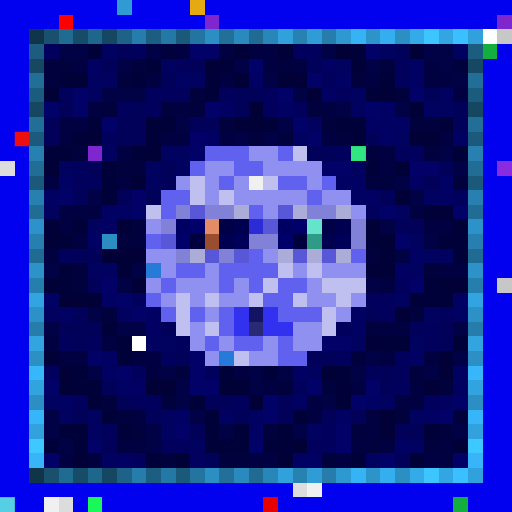
t = 0.00 s
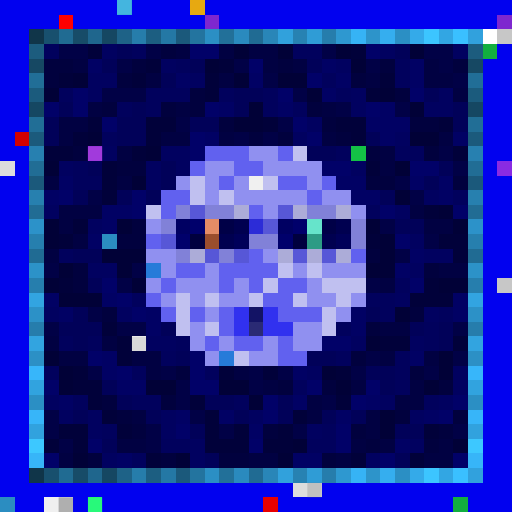
t = 0.34 s
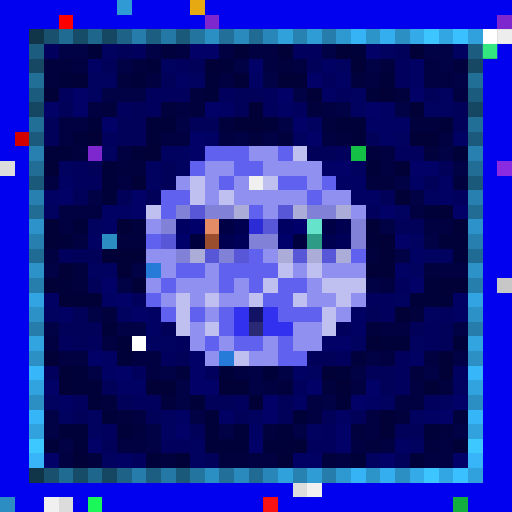
t = 0.69 s
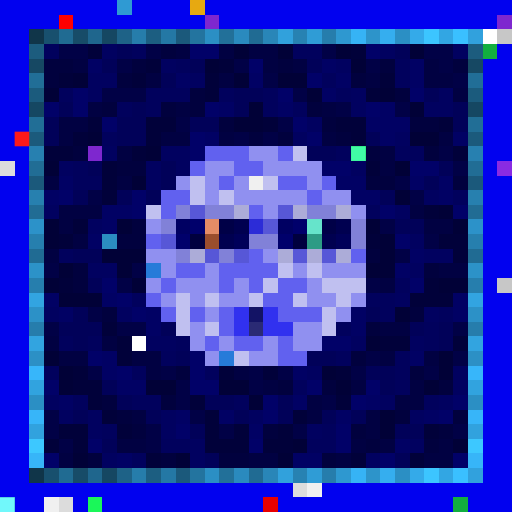
t = 1.03 s
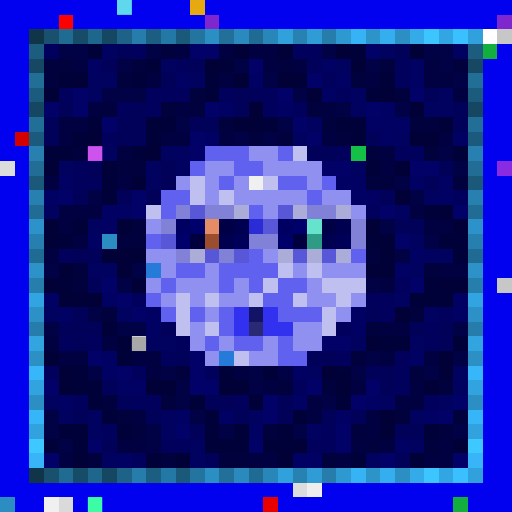
t = 1.37 s
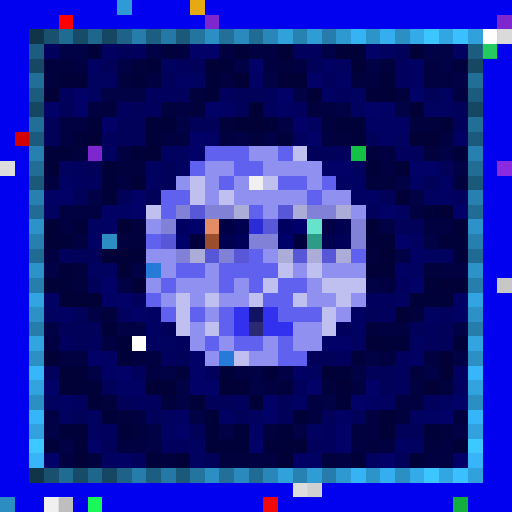
t = 1.72 s

The animated SVG that drew these frames (rendered in a browser with its animation timeline set to each time). Animation: 1 CSS @keyframes rule; one cycle of 2.06 s, repeats indefinitely.

<svg viewBox="0 0 35 35" shape-rendering="crispEdges" xmlns="http://www.w3.org/2000/svg"><style>@keyframes pop{0%,100%{opacity:0}18%{opacity:1}36%{opacity:0}}.a00{animation:pop 1.1s linear 0.00s infinite}.a01{animation:pop 1.1s linear -0.14s infinite}.a02{animation:pop 1.1s linear -0.28s infinite}.a03{animation:pop 1.1s linear -0.41s infinite}.a04{animation:pop 1.1s linear -0.55s infinite}.a05{animation:pop 1.1s linear -0.69s infinite}.a06{animation:pop 1.1s linear -0.83s infinite}.a07{animation:pop 1.1s linear -0.96s infinite}</style><rect width="35" height="35" fill="#0101ef"/><path fill="#2f9ad3" d="M8 0h1v1H8z"/><path fill="#e7a911" d="M13 0h1v1H13z"/><path fill="#ff0000" d="M4 1h1v1H4z"/><path fill="#7e27cf" d="M14 1h1v1H14zM34 1h1v1H34zM6 10h1v1H6z"/><path fill="#103549" d="M2 2h1v1H2zM2 32h1v1H2z"/><path fill="#18506e" d="M3 2h1v1H3zM3 32h1v1H3z"/><path fill="#206b92" d="M4 2h1v1H4zM4 32h1v1H4z"/><path fill="#174c68" d="M5 2h1v1H5zM5 32h1v1H5z"/><path fill="#1f668d" d="M6 2h1v1H6zM6 32h1v1H6z"/><path fill="#154762" d="M7 2h1v1H7zM2 7h1v1H2zM32 7h1v1H32zM7 32h1v1H7z"/><path fill="#1e6287" d="M8 2h1v1H8zM8 32h1v1H8z"/><path fill="#267dab" d="M9 2h1v1H9zM9 32h1v1H9z"/><path fill="#1c5e81" d="M10 2h1v1H10zM10 32h1v1H10z"/><path fill="#2478a5" d="M11 2h1v1H11zM11 32h1v1H11z"/><path fill="#1b597b" d="M12 2h1v1H12zM2 12h1v1H2zM32 12h1v1H32zM12 32h1v1H12z"/><path fill="#23749f" d="M13 2h1v1H13zM13 32h1v1H13z"/><path fill="#2b8fc4" d="M14 2h1v1H14zM27 2h1v1H27zM2 27h1v1H2zM32 27h1v1H32zM14 32h1v1H14zM27 32h1v1H27z"/><path fill="#227099" d="M15 2h1v1H15zM15 32h1v1H15z"/><path fill="#2a8abe" d="M16 2h1v1H16zM16 32h1v1H16z"/><path fill="#206b93" d="M17 2h1v1H17zM2 17h1v1H2zM32 17h1v1H32zM17 32h1v1H17z"/><path fill="#2986b8" d="M18 2h1v1H18zM18 32h1v1H18z"/><path fill="#31a1dc" d="M19 2h1v1H19zM19 32h1v1H19z"/><path fill="#2782b2" d="M20 2h1v1H20zM20 32h1v1H20z"/><path fill="#2f9cd6" d="M21 2h1v1H21zM21 32h1v1H21z"/><path fill="#267dac" d="M22 2h1v1H22zM2 22h1v1H2zM32 22h1v1H32zM22 32h1v1H22z"/><path fill="#2e98d0" d="M23 2h1v1H23zM23 32h1v1H23z"/><path fill="#36b3f5" d="M24 2h1v1H24zM24 32h1v1H24z"/><path fill="#2d94ca" d="M25 2h1v1H25zM25 32h1v1H25z"/><path fill="#35aeef" d="M26 2h1v1H26zM26 32h1v1H26z"/><path fill="#34aae9" d="M28 2h1v1H28zM28 32h1v1H28z"/><path fill="#3cc5ff" d="M29 2h1v1H29zM29 32h1v1H29z"/><path fill="#32a6e3" d="M30 2h1v1H30zM30 32h1v1H30z"/><path fill="#3ac0ff" d="M31 2h1v1H31zM31 32h1v1H31z"/><path fill="#31a1dd" d="M32 2h1v1H32zM32 32h1v1H32z"/><path fill="#ffffff" d="M33 2h1v1H33zM9 23h1v1H9z"/><path fill="#c7c7c7" d="M34 2h1v1H34zM34 19h1v1H34z"/><path fill="#1c5c7e" d="M2 3h1v1H2zM32 3h1v1H32z"/><path fill="#01015d" d="M3 3h1v1H3zM9 3h1v1H9zM20 3h2v1H20zM12 4h1v1H12zM27 4h1v1H27zM22 5h1v1H22zM27 5h1v1H27zM4 6h1v1H4zM10 6h3v1H10zM15 6h1v1H15zM18 6h1v1H18zM23 6h1v1H23zM8 7h1v1H8zM10 7h1v1H10zM18 7h1v1H18zM20 7h1v1H20zM7 9h1v1H7zM23 10h1v1H23zM27 10h2v1H27zM5 11h1v1H5zM5 12h2v1H5zM31 13h1v1H31zM25 14h1v1H25zM4 17h1v1H4zM27 19h1v1H27zM9 20h1v1H9zM25 20h2v1H25zM26 21h1v1H26zM30 21h1v1H30zM23 22h1v1H23zM29 22h1v1H29zM4 23h1v1H4zM6 23h1v1H6zM12 23h1v1H12zM29 23h1v1H29zM11 24h1v1H11zM23 24h1v1H23zM27 24h1v1H27zM3 25h1v1H3zM9 25h1v1H9zM14 25h1v1H14zM27 25h1v1H27zM20 26h1v1H20zM27 26h1v1H27zM5 27h1v1H5zM9 27h2v1H9zM16 27h1v1H16zM29 27h1v1H29zM7 29h1v1H7zM22 29h1v1H22zM11 30h2v1H11zM21 30h2v1H21zM9 31h1v1H9z"/><path fill="#010146" d="M4 3h2v1H4zM10 3h1v1H10zM22 3h1v1H22zM29 3h2v1H29zM8 4h1v1H8zM16 4h1v1H16zM25 4h1v1H25zM30 4h1v1H30zM18 5h1v1H18zM31 5h1v1H31zM7 6h3v1H7zM20 6h1v1H20zM23 7h1v1H23zM27 7h1v1H27zM12 8h1v1H12zM19 8h1v1H19zM16 9h1v1H16zM18 9h1v1H18zM30 10h1v1H30zM31 11h1v1H31zM27 12h1v1H27zM6 13h1v1H6zM28 13h1v1H28zM26 15h1v1H26zM29 16h1v1H29zM27 17h1v1H27zM3 18h1v1H3zM9 18h1v1H9zM8 19h1v1H8zM25 19h1v1H25zM6 21h1v1H6zM3 22h1v1H3zM8 22h2v1H8zM31 22h1v1H31zM25 24h1v1H25zM31 24h1v1H31zM6 25h1v1H6zM11 25h1v1H11zM17 25h1v1H17zM19 25h1v1H19zM24 25h1v1H24zM29 25h1v1H29zM12 26h1v1H12zM17 26h1v1H17zM12 27h1v1H12zM22 27h1v1H22zM3 28h1v1H3zM13 28h1v1H13zM3 29h1v1H3zM10 29h1v1H10zM15 29h1v1H15zM20 29h1v1H20zM31 29h1v1H31zM4 30h1v1H4zM10 30h1v1H10z"/><path fill="#01013a" d="M6 3h1v1H6zM24 3h1v1H24zM10 4h1v1H10zM15 4h1v1H15zM4 5h1v1H4zM9 5h1v1H9zM14 5h1v1H14zM26 5h1v1H26zM14 6h1v1H14zM25 6h1v1H25zM6 8h1v1H6zM10 8h2v1H10zM18 8h1v1H18zM23 8h2v1H23zM30 8h1v1H30zM5 9h1v1H5zM10 9h1v1H10zM24 9h1v1H24zM3 10h2v1H3zM9 10h1v1H9zM31 10h1v1H31zM7 11h1v1H7zM25 11h1v1H25zM7 12h1v1H7zM7 13h1v1H7zM29 14h1v1H29zM5 15h1v1H5zM4 16h1v1H4zM25 16h1v1H25zM30 16h2v1H30zM31 17h1v1H31zM4 19h1v1H4zM29 19h1v1H29zM28 20h3v1H28zM7 22h1v1H7zM8 23h1v1H8zM26 23h2v1H26zM31 23h1v1H31zM8 24h1v1H8zM5 25h1v1H5zM15 25h1v1H15zM18 25h1v1H18zM23 25h1v1H23zM5 26h2v1H5zM6 27h1v1H6zM13 27h1v1H13zM23 27h1v1H23zM7 28h1v1H7zM14 28h1v1H14zM20 28h1v1H20zM4 29h2v1H4zM8 29h1v1H8zM14 29h1v1H14zM16 29h1v1H16zM19 29h1v1H19zM29 29h1v1H29zM3 30h1v1H3zM5 30h1v1H5zM14 30h3v1H14zM18 30h2v1H18zM10 31h1v1H10zM24 31h1v1H24zM28 31h1v1H28z"/><path fill="#010160" d="M7 3h1v1H7zM26 3h1v1H26zM31 3h1v1H31zM11 4h1v1H11zM23 4h1v1H23zM6 5h2v1H6zM13 5h1v1H13zM6 6h1v1H6zM24 6h1v1H24zM30 6h1v1H30zM24 7h1v1H24zM29 7h2v1H29zM21 8h1v1H21zM20 9h1v1H20zM27 9h1v1H27zM7 10h1v1H7zM11 10h2v1H11zM4 11h1v1H4zM10 11h1v1H10zM12 11h1v1H12zM24 11h1v1H24zM10 12h1v1H10zM29 13h1v1H29zM3 14h1v1H3zM27 14h1v1H27zM6 15h1v1H6zM28 16h1v1H28zM29 17h2v1H29zM6 18h2v1H6zM28 18h1v1H28zM27 20h1v1H27zM3 21h1v1H3zM8 21h1v1H8zM29 21h1v1H29zM10 23h2v1H10zM24 23h1v1H24zM28 23h1v1H28zM21 25h1v1H21zM31 25h1v1H31zM31 26h1v1H31zM3 27h1v1H3zM26 27h1v1H26zM30 27h1v1H30zM4 28h1v1H4zM6 28h1v1H6zM11 28h1v1H11zM17 28h1v1H17zM28 28h1v1H28zM6 29h1v1H6zM11 29h1v1H11zM21 29h1v1H21zM13 30h1v1H13zM28 30h1v1H28zM7 31h1v1H7zM13 31h1v1H13zM25 31h1v1H25z"/><path fill="#010159" d="M8 3h1v1H8zM27 3h1v1H27zM7 4h1v1H7zM13 4h1v1H13zM21 4h1v1H21zM11 5h1v1H11zM16 6h2v1H16zM29 6h1v1H29zM4 7h1v1H4zM9 7h1v1H9zM16 7h1v1H16zM31 7h1v1H31zM3 8h1v1H3zM8 8h2v1H8zM13 8h2v1H13zM31 8h1v1H31zM3 9h1v1H3zM8 9h2v1H8zM25 9h1v1H25zM21 10h2v1H21zM6 11h1v1H6zM11 11h1v1H11zM30 11h1v1H30zM11 12h1v1H11zM29 12h1v1H29zM5 13h1v1H5zM8 13h1v1H8zM10 13h1v1H10zM26 13h1v1H26zM27 15h2v1H27zM5 17h2v1H5zM6 19h1v1H6zM5 21h1v1H5zM25 21h1v1H25zM4 22h3v1H4zM11 22h1v1H11zM28 22h1v1H28zM30 22h1v1H30zM5 23h1v1H5zM30 23h1v1H30zM12 24h1v1H12zM21 24h2v1H21zM25 25h2v1H25zM7 26h1v1H7zM26 26h1v1H26zM8 27h1v1H8zM14 27h2v1H14zM19 27h1v1H19zM5 28h1v1H5zM10 28h1v1H10zM16 28h1v1H16zM19 28h1v1H19zM22 28h1v1H22zM24 28h1v1H24zM13 29h1v1H13zM27 29h2v1H27zM7 30h1v1H7zM14 31h1v1H14zM27 31h1v1H27z"/><path fill="#01013e" d="M11 3h1v1H11zM3 4h2v1H3zM9 4h1v1H9zM19 4h1v1H19zM26 4h1v1H26zM31 4h1v1H31zM3 5h1v1H3zM8 5h1v1H8zM24 5h1v1H24zM13 6h1v1H13zM27 6h1v1H27zM7 7h1v1H7zM11 7h1v1H11zM13 7h1v1H13zM21 7h1v1H21zM15 8h1v1H15zM22 8h1v1H22zM28 8h2v1H28zM17 9h1v1H17zM19 9h1v1H19zM23 9h1v1H23zM5 10h1v1H5zM25 10h1v1H25zM29 10h1v1H29zM8 11h2v1H8zM25 12h2v1H25zM31 12h1v1H31zM9 15h1v1H9zM8 16h2v1H8zM25 17h1v1H25zM5 18h1v1H5zM29 18h1v1H29zM5 19h1v1H5zM7 21h1v1H7zM28 21h1v1H28zM25 22h1v1H25zM24 24h1v1H24zM12 25h1v1H12zM28 25h1v1H28zM19 26h1v1H19zM22 26h1v1H22zM30 26h1v1H30zM7 27h1v1H7zM11 27h1v1H11zM8 28h1v1H8zM27 28h1v1H27zM31 28h1v1H31zM9 29h1v1H9zM18 29h1v1H18zM24 29h1v1H24zM30 29h1v1H30zM25 30h1v1H25zM29 30h1v1H29zM6 31h1v1H6zM11 31h1v1H11zM15 31h2v1H15zM22 31h1v1H22z"/><path fill="#010142" d="M12 3h1v1H12zM15 3h1v1H15zM17 3h2v1H17zM5 4h1v1H5zM18 4h1v1H18zM20 4h1v1H20zM29 4h1v1H29zM10 5h1v1H10zM15 5h1v1H15zM25 5h1v1H25zM29 5h2v1H29zM31 6h1v1H31zM6 7h1v1H6zM12 7h1v1H12zM22 7h1v1H22zM4 8h2v1H4zM4 9h1v1H4zM11 9h2v1H11zM15 9h1v1H15zM22 9h1v1H22zM30 9h1v1H30zM8 10h1v1H8zM26 10h1v1H26zM26 11h1v1H26zM3 12h1v1H3zM8 12h1v1H8zM4 14h3v1H4zM28 14h1v1H28zM4 15h1v1H4zM29 15h2v1H29zM5 16h1v1H5zM3 17h1v1H3zM30 18h2v1H30zM26 19h1v1H26zM26 22h2v1H26zM3 23h1v1H3zM7 23h1v1H7zM4 24h2v1H4zM9 24h2v1H9zM26 24h1v1H26zM29 24h1v1H29zM10 25h1v1H10zM16 25h1v1H16zM18 26h1v1H18zM24 26h1v1H24zM28 26h1v1H28zM21 27h1v1H21zM27 27h2v1H27zM9 28h1v1H9zM21 28h1v1H21zM25 28h1v1H25zM25 29h1v1H25zM8 30h2v1H8zM24 30h1v1H24zM26 30h1v1H26zM30 30h1v1H30zM4 31h1v1H4zM17 31h2v1H17zM23 31h1v1H23zM29 31h2v1H29z"/><path fill="#010168" d="M13 3h2v1H13zM25 3h1v1H25zM17 4h1v1H17zM21 5h1v1H21zM5 6h1v1H5zM19 6h1v1H19zM28 6h1v1H28zM3 7h1v1H3zM5 7h1v1H5zM14 7h1v1H14zM25 7h1v1H25zM7 8h1v1H7zM20 8h1v1H20zM13 9h1v1H13zM21 9h1v1H21zM13 10h1v1H13zM22 11h2v1H22zM28 11h2v1H28zM4 13h1v1H4zM9 13h1v1H9zM9 14h1v1H9zM26 14h1v1H26zM31 14h1v1H31zM27 16h1v1H27zM7 19h1v1H7zM28 19h1v1H28zM8 20h1v1H8zM9 21h1v1H9zM22 23h2v1H22zM6 24h1v1H6zM13 24h1v1H13zM8 25h1v1H8zM13 25h1v1H13zM3 26h1v1H3zM13 26h2v1H13zM21 26h1v1H21zM25 26h1v1H25zM18 27h1v1H18zM24 27h1v1H24zM31 27h1v1H31zM18 28h1v1H18zM30 28h1v1H30zM12 29h1v1H12zM23 29h1v1H23zM6 30h1v1H6zM17 30h1v1H17zM23 30h1v1H23zM3 31h1v1H3zM26 31h1v1H26zM31 31h1v1H31z"/><path fill="#010137" d="M16 3h1v1H16zM19 3h1v1H19zM23 3h1v1H23zM28 3h1v1H28zM14 4h1v1H14zM24 4h1v1H24zM5 5h1v1H5zM16 5h1v1H16zM19 5h2v1H19zM3 6h1v1H3zM21 6h1v1H21zM26 6h1v1H26zM17 7h1v1H17zM28 7h1v1H28zM16 8h2v1H16zM6 9h1v1H6zM28 9h2v1H28zM10 10h1v1H10zM3 11h1v1H3zM27 11h1v1H27zM9 12h1v1H9zM27 13h1v1H27zM30 14h1v1H30zM3 15h1v1H3zM8 15h1v1H8zM25 15h1v1H25zM31 15h1v1H31zM3 16h1v1H3zM26 16h1v1H26zM7 17h3v1H7zM26 17h1v1H26zM4 18h1v1H4zM8 18h1v1H8zM25 18h2v1H25zM3 19h1v1H3zM9 19h1v1H9zM30 19h2v1H30zM4 20h3v1H4zM27 21h1v1H27zM25 23h1v1H25zM3 24h1v1H3zM30 24h1v1H30zM4 25h1v1H4zM22 25h1v1H22zM30 25h1v1H30zM4 26h1v1H4zM10 26h2v1H10zM15 26h2v1H15zM23 26h1v1H23zM29 26h1v1H29zM17 27h1v1H17zM26 28h1v1H26zM26 29h1v1H26zM20 30h1v1H20zM31 30h1v1H31zM5 31h1v1H5zM12 31h1v1H12zM19 31h1v1H19z"/><path fill="#12af3f" d="M33 3h1v1H33zM31 34h1v1H31z"/><path fill="#164863" d="M2 4h1v1H2zM32 4h1v1H32z"/><path fill="#010164" d="M6 4h1v1H6zM22 4h1v1H22zM28 4h1v1H28zM12 5h1v1H12zM17 5h1v1H17zM23 5h1v1H23zM28 5h1v1H28zM22 6h1v1H22zM15 7h1v1H15zM19 7h1v1H19zM26 7h1v1H26zM25 8h3v1H25zM14 9h1v1H14zM26 9h1v1H26zM31 9h1v1H31zM4 12h1v1H4zM23 12h2v1H23zM28 12h1v1H28zM30 12h1v1H30zM3 13h1v1H3zM24 13h2v1H24zM30 13h1v1H30zM7 14h2v1H7zM7 15h1v1H7zM6 16h1v1H6zM28 17h1v1H28zM27 18h1v1H27zM3 20h1v1H3zM7 20h1v1H7zM31 20h1v1H31zM4 21h1v1H4zM10 21h1v1H10zM24 21h1v1H24zM31 21h1v1H31zM10 22h1v1H10zM24 22h1v1H24zM7 24h1v1H7zM28 24h1v1H28zM7 25h1v1H7zM20 25h1v1H20zM8 26h2v1H8zM4 27h1v1H4zM20 27h1v1H20zM25 27h1v1H25zM12 28h1v1H12zM15 28h1v1H15zM23 28h1v1H23zM29 28h1v1H29zM17 29h1v1H17zM27 30h1v1H27zM8 31h1v1H8zM20 31h2v1H20z"/><path fill="#216e97" d="M2 5h1v1H2zM32 5h1v1H32z"/><path fill="#1b5b7d" d="M2 6h1v1H2zM32 6h1v1H32z"/><path fill="#216e96" d="M2 8h1v1H2zM32 8h1v1H32z"/><path fill="#d30000" d="M1 9h1v1H1z"/><path fill="#1b5a7c" d="M2 9h1v1H2zM32 9h1v1H32z"/><path fill="#2780b0" d="M2 10h1v1H2zM32 10h1v1H32z"/><path fill="#6161ef" d="M14 10h3v1H14zM19 10h1v1H19zM13 11h1v1H13zM16 11h2v1H16zM15 12h1v1H15zM19 12h2v1H19zM22 12h1v1H22zM11 13h2v1H11zM21 13h1v1H21zM11 14h1v1H11zM17 14h1v1H17zM10 16h1v1H10zM17 17h1v1H17zM24 17h1v1H24zM12 18h2v1H12zM15 18h4v1H15zM11 19h1v1H11zM15 19h1v1H15zM17 19h1v1H17zM19 19h2v1H19zM10 20h1v1H10zM18 20h2v1H18zM11 21h1v1H11zM13 21h1v1H13zM15 21h1v1H15zM19 21h3v1H19zM15 22h1v1H15zM14 23h1v1H14zM16 23h2v1H16zM19 23h1v1H19zM19 24h2v1H19z"/><path fill="#9090f0" d="M17 10h2v1H17zM14 11h2v1H14zM18 11h4v1H18zM12 12h1v1H12zM14 12h1v1H14zM16 12h1v1H16zM21 12h1v1H21zM14 13h1v1H14zM16 13h5v1H16zM22 13h2v1H22zM18 14h1v1H18zM24 14h1v1H24zM10 15h1v1H10zM10 17h2v1H10zM18 17h1v1H18zM11 18h1v1H11zM14 18h1v1H14zM20 18h1v1H20zM22 18h3v1H22zM10 19h1v1H10zM12 19h3v1H12zM16 19h1v1H16zM21 19h1v1H21zM11 20h1v1H11zM13 20h1v1H13zM15 20h2v1H15zM21 20h2v1H21zM24 20h1v1H24zM14 21h1v1H14zM23 21h1v1H23zM13 22h1v1H13zM20 22h2v1H20zM13 23h1v1H13zM15 23h1v1H15zM18 23h1v1H18zM20 23h2v1H20zM14 24h1v1H14zM17 24h2v1H17z"/><path fill="#c0c0f0" d="M20 10h1v1H20zM13 12h1v1H13zM18 12h1v1H18zM13 13h1v1H13zM15 13h1v1H15zM10 14h1v1H10zM19 18h1v1H19zM21 18h1v1H21zM18 19h1v1H18zM22 19h3v1H22zM12 20h1v1H12zM14 20h1v1H14zM17 20h1v1H17zM20 20h1v1H20zM23 20h1v1H23zM12 21h1v1H12zM22 21h1v1H22zM12 22h1v1H12zM14 22h1v1H14zM22 22h1v1H22zM16 24h1v1H16z"/><path fill="#14c146" d="M24 10h1v1H24z"/><path fill="#dcdcdc" d="M0 11h1v1H0zM20 33h1v1H20zM4 34h1v1H4z"/><path fill="#216d95" d="M2 11h1v1H2zM32 11h1v1H32z"/><path fill="#8a2be2" d="M34 11h1v1H34z"/><path fill="#f0f0f0" d="M17 12h1v1H17zM21 33h1v1H21zM3 34h1v1H3z"/><path fill="#2780af" d="M2 13h1v1H2zM32 13h1v1H32z"/><path fill="#216c94" d="M2 14h1v1H2zM32 14h1v1H32z"/><path fill="#8181d8" d="M12 14h1v1H12zM14 14h2v1H14zM21 14h2v1H21zM11 15h1v1H11zM24 15h1v1H24zM17 16h2v1H17zM24 16h1v1H24zM12 17h1v1H12zM15 17h1v1H15z"/><path fill="#5757d7" d="M13 14h1v1H13zM19 14h1v1H19zM18 15h1v1H18zM11 16h1v1H11zM14 17h1v1H14zM16 17h1v1H16zM20 17h1v1H20zM22 17h1v1H22z"/><path fill="#acacd8" d="M16 14h1v1H16zM20 14h1v1H20zM23 14h1v1H23zM13 17h1v1H13zM19 17h1v1H19zM21 17h1v1H21zM23 17h1v1H23z"/><path fill="#2c92c9" d="M2 15h1v1H2zM32 15h1v1H32z"/><path fill="#000062" d="M12 15h1v1H12zM19 15h1v1H19z"/><path fill="#00006b" d="M13 15h1v1H13zM20 15h1v1H20zM12 16h1v1H12zM19 16h1v1H19z"/><path fill="#e48c66" d="M14 15h1v1H14z"/><path fill="#000047" d="M15 15h1v1H15zM22 15h1v1H22z"/><path fill="#000050" d="M16 15h1v1H16zM23 15h1v1H23zM15 16h1v1H15zM22 16h1v1H22z"/><path fill="#2c2cd7" d="M17 15h1v1H17z"/><path fill="#66e4cb" d="M21 15h1v1H21z"/><path fill="#267fae" d="M2 16h1v1H2zM32 16h1v1H32z"/><path fill="#2b8dc1" d="M7 16h1v1H7zM0 34h1v1H0z"/><path fill="#00003e" d="M13 16h1v1H13zM20 16h1v1H20z"/><path fill="#9b4e2d" d="M14 16h1v1H14z"/><path fill="#000059" d="M16 16h1v1H16zM23 16h1v1H23z"/><path fill="#2d9b85" d="M21 16h1v1H21z"/><path fill="#2c92c8" d="M2 18h1v1H2zM32 18h1v1H32z"/><path fill="#267bd9" d="M10 18h1v1H10zM15 24h1v1H15z"/><path fill="#267ead" d="M2 19h1v1H2zM32 19h1v1H32z"/><path fill="#32a4e1" d="M2 20h1v1H2zM32 20h1v1H32z"/><path fill="#2c91c7" d="M2 21h1v1H2zM32 21h1v1H32z"/><path fill="#3131ef" d="M16 21h1v1H16zM18 21h1v1H18zM16 22h1v1H16zM18 22h2v1H18z"/><path fill="#131365" d="M17 21h1v1H17z"/><path fill="#2a2a74" d="M17 22h1v1H17z"/><path fill="#32a4e0" d="M2 23h1v1H2zM32 23h1v1H32z"/><path fill="#2c90c5" d="M2 24h1v1H2zM32 24h1v1H32z"/><path fill="#37b6fa" d="M2 25h1v1H2zM32 25h1v1H32z"/><path fill="#31a3df" d="M2 26h1v1H2zM32 26h1v1H32z"/><path fill="#37b5f9" d="M2 28h1v1H2zM32 28h1v1H32z"/><path fill="#31a2de" d="M2 29h1v1H2zM32 29h1v1H32z"/><path fill="#3dc8ff" d="M2 30h1v1H2zM32 30h1v1H32z"/><path fill="#37b5f8" d="M2 31h1v1H2zM32 31h1v1H32z"/><path fill="#1af759" d="M6 34h1v1H6z"/><path fill="#e80000" d="M18 34h1v1H18z"/><rect x="8" y="0" width="1" height="1" fill="#7dffff" class="a00"/><rect x="34" y="2" width="1" height="1" fill="#ffffff" class="a04"/><rect x="33" y="3" width="1" height="1" fill="#41ff9e" class="a04"/><g fill="#ff1b1b"><rect x="1" y="9" width="1" height="1" class="a02"/><rect x="18" y="34" width="1" height="1" class="a04"/></g><rect x="6" y="10" width="1" height="1" fill="#ff6cff" class="a00"/><rect x="24" y="10" width="1" height="1" fill="#45ffad" class="a02"/><rect x="9" y="23" width="1" height="1" fill="#737373" class="a00"/><rect x="21" y="33" width="1" height="1" fill="#6c6c6c" class="a06"/><rect x="0" y="34" width="1" height="1" fill="#75ffff" class="a02"/><rect x="4" y="34" width="1" height="1" fill="#636363" class="a06"/><rect x="6" y="34" width="1" height="1" fill="#51ffd4" class="a00"/></svg>
